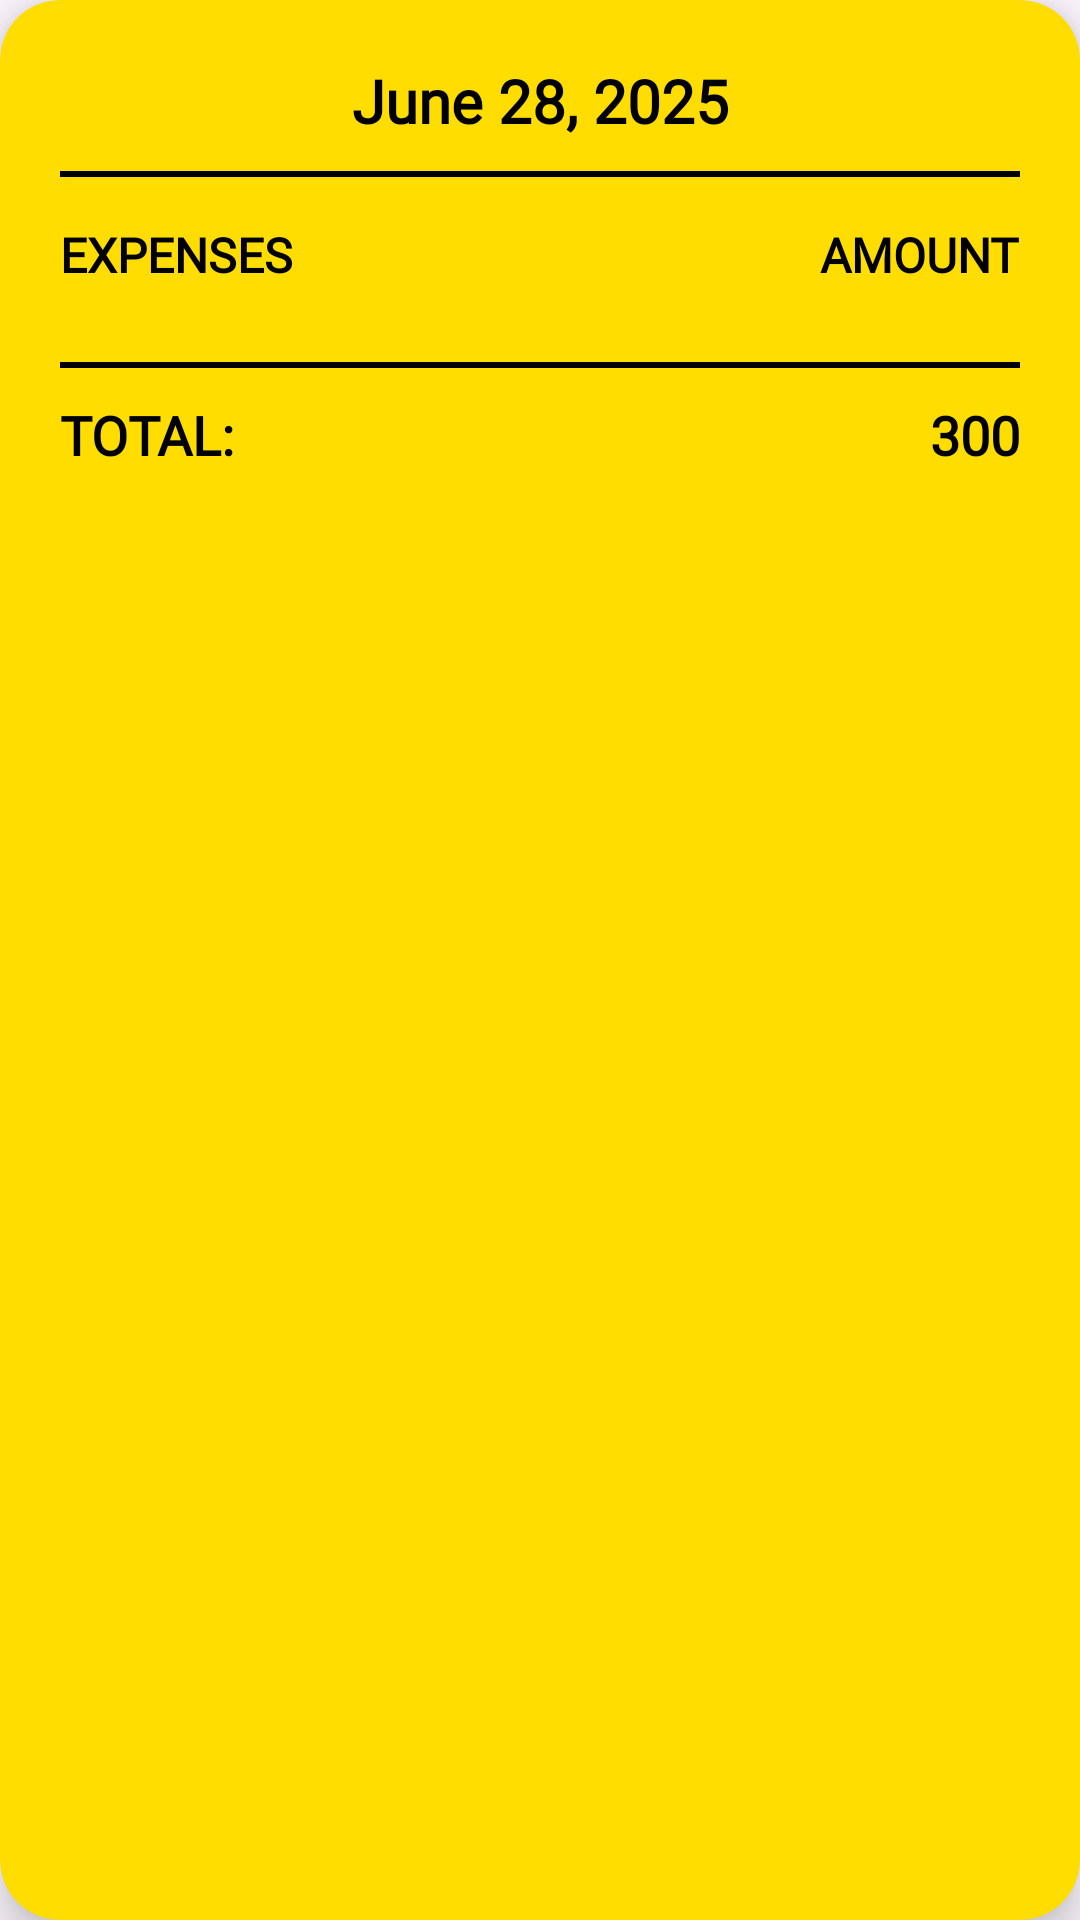

Android layout source for this screen:
<!-- AndroidManifest.xml: application theme Theme.KuripotHub -->
<!-- res/layout/day_details_dialog.xml -->
<?xml version="1.0" encoding="utf-8"?>
<androidx.cardview.widget.CardView xmlns:android="http://schemas.android.com/apk/res/android"
    xmlns:app="http://schemas.android.com/apk/res-auto"
    android:layout_width="match_parent"
    android:layout_height="wrap_content"
    android:layout_margin="20dp"
    app:cardBackgroundColor="#FFDD00"
    app:cardCornerRadius="20dp"
    app:cardElevation="8dp">

    <LinearLayout
        android:layout_width="match_parent"
        android:layout_height="wrap_content"
        android:orientation="vertical"
        android:padding="20dp">

        
        <TextView
            android:id="@+id/dateHeader"
            android:layout_width="match_parent"
            android:layout_height="wrap_content"
            android:fontFamily="@font/russo_one"
            android:gravity="center"
            android:text="June 28, 2025"
            android:textColor="@android:color/black"
            android:textSize="20sp"
            android:textStyle="bold"
            android:layout_marginBottom="10dp" />

        
        <View
            android:layout_width="match_parent"
            android:layout_height="2dp"
            android:background="@android:color/black"
            android:layout_marginBottom="15dp" />

        
        <LinearLayout
            android:layout_width="match_parent"
            android:layout_height="wrap_content"
            android:orientation="horizontal"
            android:layout_marginBottom="10dp">

            <TextView
                android:layout_width="0dp"
                android:layout_height="wrap_content"
                android:layout_weight="1"
                android:fontFamily="@font/russo_one"
                android:text="EXPENSES"
                android:textColor="@android:color/black"
                android:textSize="16sp"
                android:textStyle="bold" />

            <TextView
                android:layout_width="wrap_content"
                android:layout_height="wrap_content"
                android:fontFamily="@font/russo_one"
                android:text="AMOUNT"
                android:textColor="@android:color/black"
                android:textSize="16sp"
                android:textStyle="bold" />
        </LinearLayout>

        
        <ScrollView
            android:layout_width="match_parent"
            android:layout_height="0dp"
            android:layout_weight="1"
            android:maxHeight="300dp"
            android:layout_marginBottom="15dp">

            <LinearLayout
                android:id="@+id/expensesContainer"
                android:layout_width="match_parent"
                android:layout_height="wrap_content"
                android:orientation="vertical">

                

            </LinearLayout>
        </ScrollView>

        
        <View
            android:layout_width="match_parent"
            android:layout_height="2dp"
            android:background="@android:color/black"
            android:layout_marginBottom="10dp" />

        
        <LinearLayout
            android:layout_width="match_parent"
            android:layout_height="wrap_content"
            android:orientation="horizontal">

            <TextView
                android:layout_width="0dp"
                android:layout_height="wrap_content"
                android:layout_weight="1"
                android:fontFamily="@font/russo_one"
                android:text="TOTAL:"
                android:textColor="@android:color/black"
                android:textSize="18sp"
                android:textStyle="bold" />

            <TextView
                android:id="@+id/totalAmount"
                android:layout_width="wrap_content"
                android:layout_height="wrap_content"
                android:fontFamily="@font/russo_one"
                android:text="300"
                android:textColor="@android:color/black"
                android:textSize="18sp"
                android:textStyle="bold" />
        </LinearLayout>

    </LinearLayout>
</androidx.cardview.widget.CardView>
<!-- resources referenced by this layout -->
<resources>
  <style name="Theme.KuripotHub" parent="Base.Theme.KuripotHub" />
  <style name="Base.Theme.KuripotHub" parent="Theme.Material3.DayNight.NoActionBar">
          
          
      </style>
</resources>
